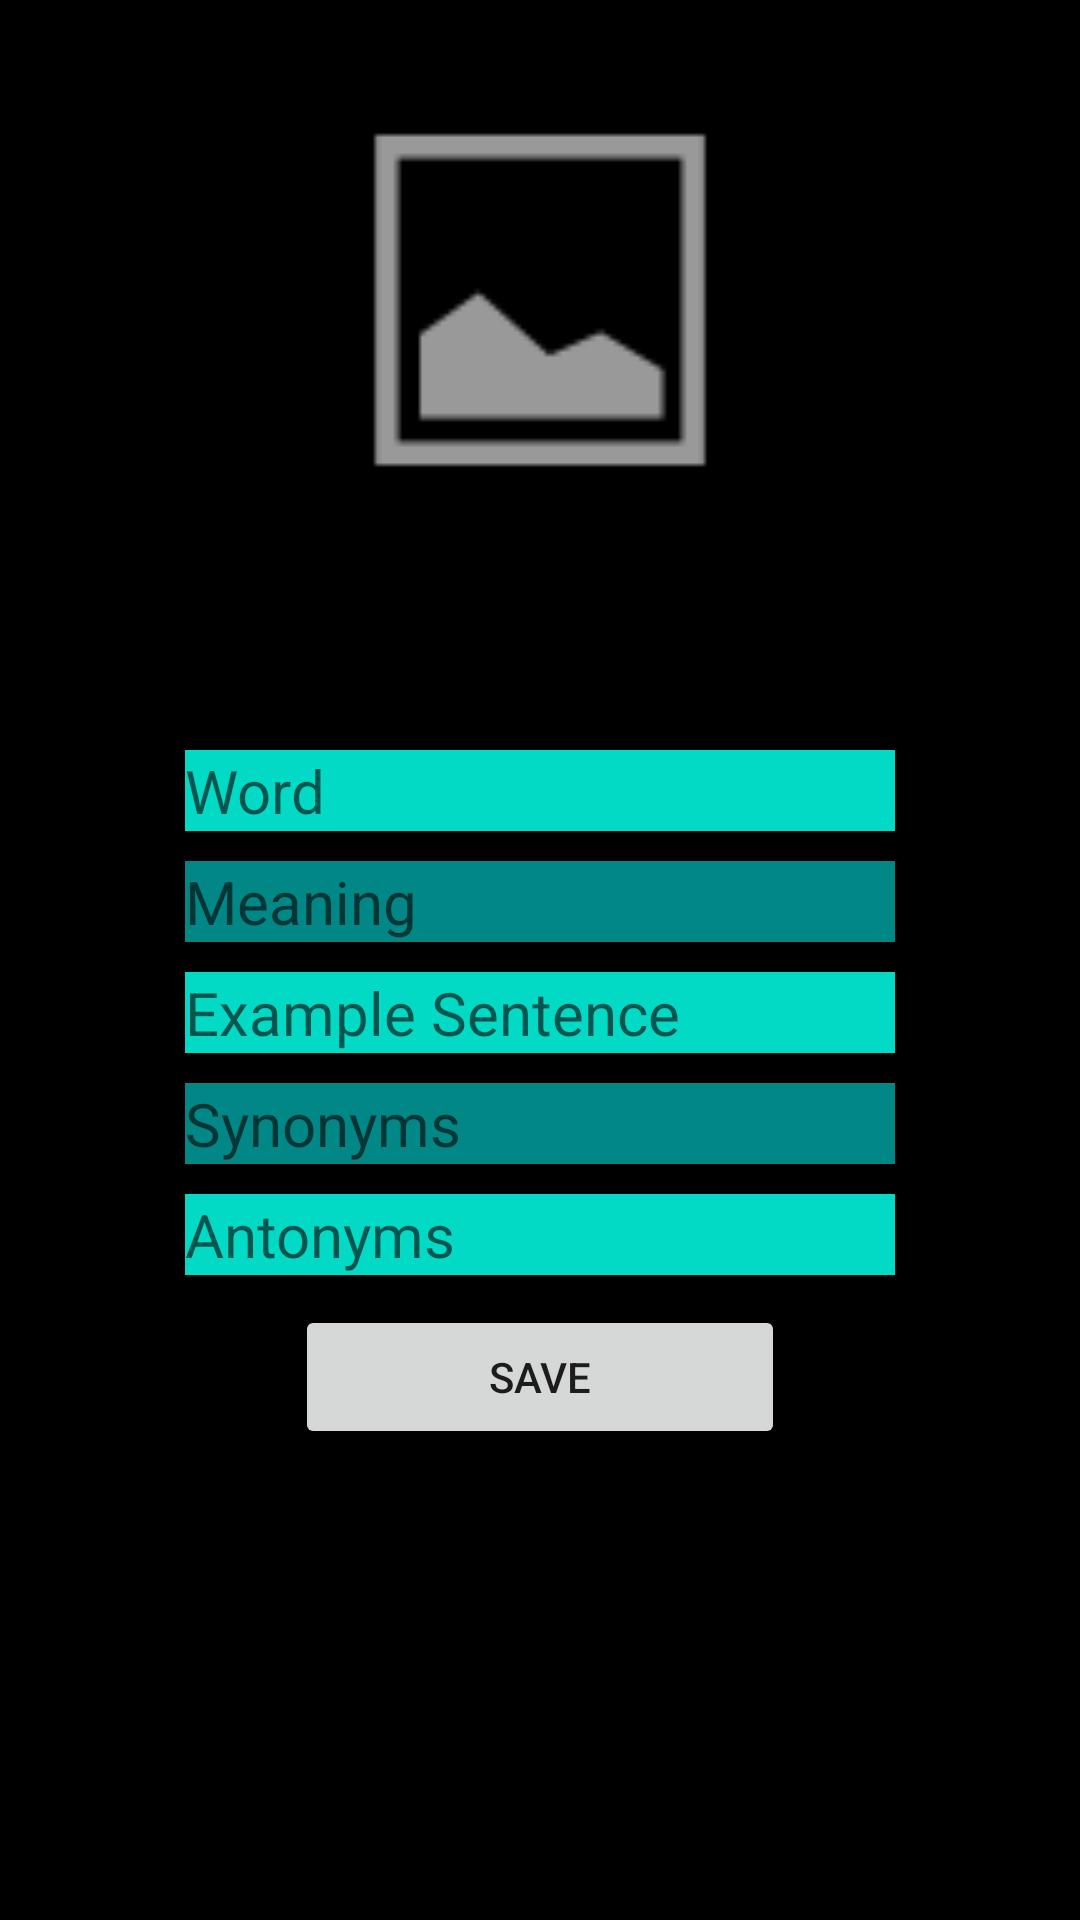

Write the Android layout XML for this screen, with the resource values it uses.
<!-- AndroidManifest.xml: application theme Theme.MyVocabularyBuilder -->
<!-- res/layout/fragment_add_word.xml -->
<?xml version="1.0" encoding="utf-8"?>
<androidx.constraintlayout.widget.ConstraintLayout
    xmlns:android="http://schemas.android.com/apk/res/android"
    xmlns:app="http://schemas.android.com/apk/res-auto"
    xmlns:tools="http://schemas.android.com/tools"
    android:layout_width="match_parent"
    android:layout_height="match_parent"
    android:background="@color/black"
    tools:context=".AddWordFragment">


    <ImageView
        android:id="@+id/imageViewAdd"
        android:layout_width="240dp"
        android:layout_height="160dp"
        android:layout_marginTop="20dp"
        android:onClick="findPicture"
        android:src="@android:drawable/ic_menu_gallery"
        app:layout_constraintEnd_toEndOf="parent"
        app:layout_constraintStart_toStartOf="parent"
        app:layout_constraintTop_toTopOf="parent" />

    <Spinner
        android:id="@+id/toggleButtonCategory"
        android:layout_width="240dp"
        android:layout_height="30dp"
        android:layout_marginTop="20dp"
        android:text="Verbs"
        android:textSize="20sp"
        android:spinnerMode="dropdown"
        android:background="@drawable/spinner_bg"
        app:layout_constraintBottom_toTopOf="@+id/editTextWord"
        app:layout_constraintEnd_toEndOf="parent"
        app:layout_constraintStart_toStartOf="parent"
        app:layout_constraintTop_toBottomOf="@+id/imageViewAdd"
        tools:ignore="MissingConstraints" />

    <EditText
        android:id="@+id/editTextWord"
        android:layout_width="wrap_content"
        android:layout_height="wrap_content"
        android:ems="10"
        android:hint="Word"
        android:layout_marginTop="20dp"
        android:background="@color/teal_200"
        android:inputType="textPersonName"
        android:textSize="20sp"
        android:textColor="#FFFFFF"
        app:layout_constraintEnd_toEndOf="parent"
        app:layout_constraintStart_toStartOf="parent"
        app:layout_constraintTop_toBottomOf="@+id/toggleButtonCategory"
        tools:ignore="MissingConstraints" />
    <EditText
        android:id="@+id/editTextMeaning"
        android:layout_width="wrap_content"
        android:layout_height="wrap_content"
        android:ems="10"
        android:background="@color/teal_700"
        android:hint="Meaning"
        android:inputType="textPersonName"
        android:textSize="20sp"
        android:textColor="#FFFFFF"
        android:layout_marginTop="10dp"
        app:layout_constraintEnd_toEndOf="parent"
        app:layout_constraintStart_toStartOf="parent"
        app:layout_constraintTop_toBottomOf="@+id/editTextWord"
        tools:ignore="MissingConstraints" />



    <EditText
        android:id="@+id/editTextSentence"
        android:layout_width="wrap_content"
        android:layout_height="wrap_content"
        android:hint="Example Sentence"
        android:background="@color/teal_200"
        android:ems="10"
        android:textSize="20sp"
        android:textColor="#FFFFFF"
        android:layout_marginTop="10dp"
        app:layout_constraintEnd_toEndOf="parent"
        app:layout_constraintStart_toStartOf="parent"
        app:layout_constraintTop_toBottomOf="@+id/editTextMeaning" />

    <EditText
        android:id="@+id/editTextSynonyms"
        android:layout_width="wrap_content"
        android:layout_height="wrap_content"
        android:ems="10"
        android:background="@color/teal_700"
        android:inputType="textPersonName"
        android:hint="Synonyms"
        android:textSize="20sp"
        android:textColor="#FFFFFF"
        android:layout_marginTop="10dp"
        app:layout_constraintEnd_toEndOf="parent"
        app:layout_constraintStart_toStartOf="parent"
        app:layout_constraintTop_toBottomOf="@+id/editTextSentence" />

    <EditText
        android:id="@+id/editTextAntonyms"
        android:layout_width="wrap_content"
        android:layout_height="wrap_content"
        android:ems="10"
        android:background="@color/teal_200"
        android:inputType="textPersonName"
        android:textSize="20sp"
        android:textColor="#FFFFFF"
        android:layout_marginTop="10dp"
        android:hint="Antonyms"
        app:layout_constraintEnd_toEndOf="parent"
        app:layout_constraintStart_toStartOf="parent"
        app:layout_constraintTop_toBottomOf="@+id/editTextSynonyms"
        />

    <Button
        android:id="@+id/buttonSave"
        android:layout_width="wrap_content"
        android:layout_height="wrap_content"
        android:ems="10"
        android:onClick="saveTheWord"
        android:text="Save"
        app:layout_constraintEnd_toEndOf="parent"
        app:layout_constraintStart_toStartOf="parent"
        android:layout_marginTop="10dp"
        app:layout_constraintTop_toBottomOf="@+id/editTextAntonyms" />


</androidx.constraintlayout.widget.ConstraintLayout>
<!-- resources referenced by this layout -->
<resources>
  <!-- drawable spinner_bg (drawable) -->
  <?xml version="1.0" encoding="utf-8"?>
  <selector xmlns:android="http://schemas.android.com/apk/res/android">
      <item>
          <layer-list>
              <item>
                  <shape>
                      <solid android:color="@color/purple_200"/>
                      <corners android:radius="5dp"/>
                      <padding android:left="10dp"/>
                  </shape>
              </item>
              <item android:gravity="end|center_vertical" android:drawable="@drawable/ic_arrow"></item>
          </layer-list>
      </item>
  </selector>
  <style name="Theme.MyVocabularyBuilder" parent="Theme.MaterialComponents.DayNight.DarkActionBar">
          
          <item name="colorPrimary">@color/purple_500</item>
          <item name="colorPrimaryVariant">@color/purple_700</item>
          <item name="colorOnPrimary">@color/white</item>
          
          <item name="colorSecondary">@color/teal_200</item>
          <item name="colorSecondaryVariant">@color/teal_700</item>
          <item name="colorOnSecondary">@color/black</item>
          
          <item name="android:statusBarColor" tools:targetApi="l">?attr/colorPrimaryVariant</item>
          
      </style>
  <!-- not gathered from this repository: default colours our renderer supplied (Android Studio template values) -->
  <color name="purple_200">#FFBB86FC</color>
  <color name="purple_500">#FF6200EE</color>
  <color name="purple_700">#FF3700B3</color>
  <color name="teal_200">#FF03DAC5</color>
  <color name="teal_700">#FF018786</color>
  <color name="black">#FF000000</color>
  <color name="white">#FFFFFFFF</color>
</resources>
